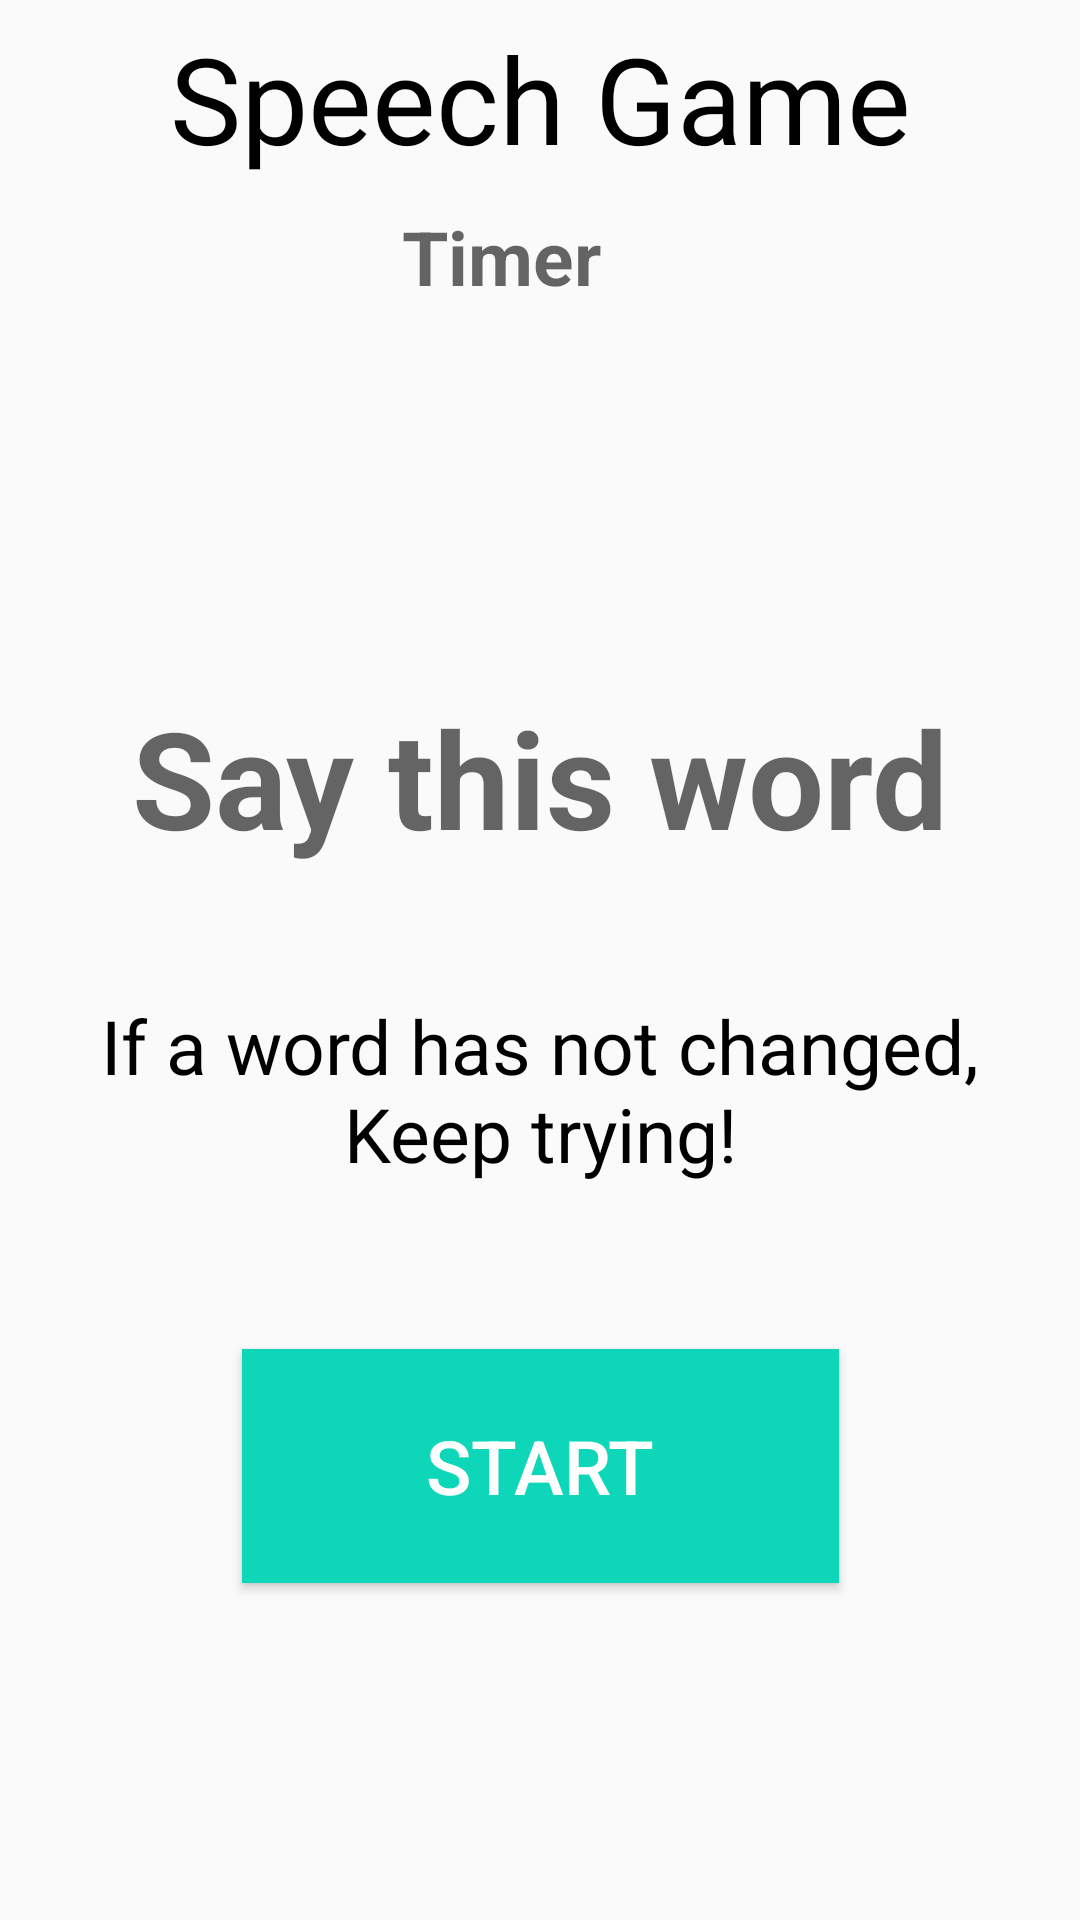

The Android layout XML behind this screen, and the referenced resources:
<!-- AndroidManifest.xml: application theme Theme.FYP -->
<!-- res/layout/activity_speech_game.xml -->
<?xml version="1.0" encoding="utf-8"?>
<androidx.constraintlayout.widget.ConstraintLayout xmlns:android="http://schemas.android.com/apk/res/android"
    xmlns:app="http://schemas.android.com/apk/res-auto"
    xmlns:tools="http://schemas.android.com/tools"
    android:layout_width="match_parent"
    android:layout_height="match_parent"
    tools:context=".SpeechGame">

    <TextView
        android:id="@+id/testName"
        android:textColor="@color/black"
        android:layout_width="wrap_content"
        android:layout_height="wrap_content"
        android:text="Speech Game"
        android:textSize="40sp"
        app:layout_constraintBottom_toBottomOf="parent"
        app:layout_constraintEnd_toEndOf="parent"
        app:layout_constraintStart_toStartOf="parent"
        app:layout_constraintTop_toTopOf="parent"
        app:layout_constraintVertical_bias="0.01" />

    <Button
        android:id="@+id/startBtn"
        android:layout_width="199dp"
        android:layout_height="78dp"
        android:background="@color/light_green"
        android:text="Start"
        android:textColor="@color/white"
        android:textSize="25sp"
        app:layout_constraintBottom_toBottomOf="parent"
        app:layout_constraintEnd_toEndOf="parent"
        app:layout_constraintStart_toStartOf="parent"
        app:layout_constraintTop_toTopOf="parent"
        app:layout_constraintVertical_bias="0.8" />

    <TextView
        android:id="@+id/textViewTimer"
        android:layout_width="wrap_content"
        android:layout_height="wrap_content"
        android:hint="Timer"
        android:textSize="25sp"
        android:textStyle="bold"
        app:layout_constraintBottom_toBottomOf="parent"
        app:layout_constraintEnd_toEndOf="parent"
        app:layout_constraintHorizontal_bias="0.456"
        app:layout_constraintStart_toStartOf="parent"
        app:layout_constraintTop_toTopOf="parent"
        app:layout_constraintVertical_bias="0.113" />

    <TextView
        android:id="@+id/messageTxtView"
        android:layout_width="wrap_content"
        android:layout_height="wrap_content"
        android:gravity="center"
        android:text="If a word has not changed,
        Keep trying!"
        android:textSize="25sp"
        android:textColor="@color/black"
        app:layout_constraintBottom_toBottomOf="parent"
        app:layout_constraintEnd_toEndOf="parent"
        app:layout_constraintStart_toStartOf="parent"
        app:layout_constraintTop_toTopOf="parent"
        app:layout_constraintVertical_bias="0.575" />

    <TextView
        android:id="@+id/wordTxtView"
        android:layout_width="wrap_content"
        android:layout_height="wrap_content"
        android:hint="Say this word"
        android:textStyle="bold"
        android:textSize="45sp"
        app:layout_constraintBottom_toBottomOf="parent"
        app:layout_constraintEnd_toEndOf="parent"
        app:layout_constraintStart_toStartOf="parent"
        app:layout_constraintTop_toTopOf="parent"
        app:layout_constraintVertical_bias="0.395" />

</androidx.constraintlayout.widget.ConstraintLayout>
<!-- resources referenced by this layout -->
<resources>
  <color name="black">#FF000000</color>
  <color name="light_green">#0ED6B9</color>
  <color name="white">#FFFFFFFF</color>
  <style name="Theme.FYP" parent="Theme.AppCompat.DayNight.NoActionBar">
          
          <item name="colorPrimary">@color/light_green</item>
          <item name="colorPrimaryDark">@color/light_green</item>
          <item name="colorAccent">@color/light_green</item>
  
      </style>
</resources>
